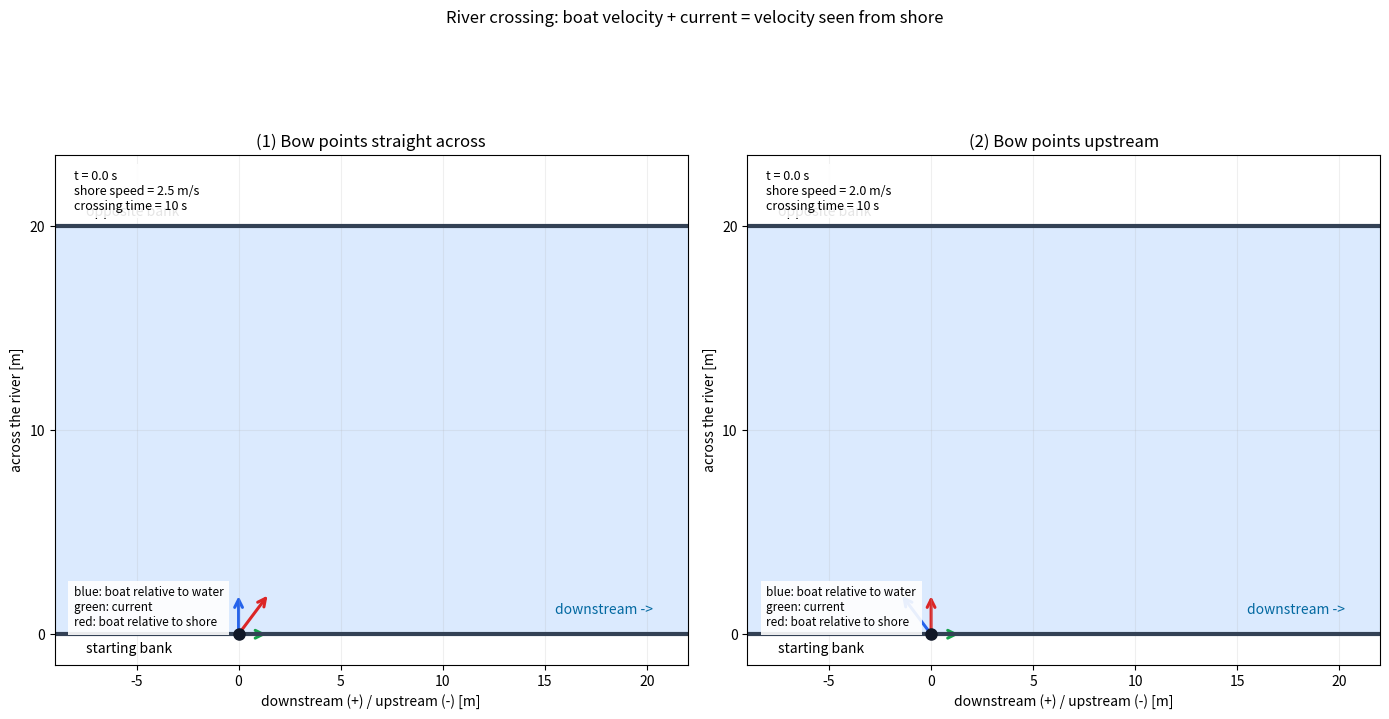

Source code (Python):
"""川を横切る船の相対速度と航跡を可視化する。"""

import matplotlib.pyplot as plt
from matplotlib.animation import FuncAnimation
from matplotlib.patches import FancyArrowPatch


RIVER_WIDTH = 20.0
CURRENT = (1.5, 0.0)  # x 軸を下流、y 軸を対岸方向とする。
CASES = (
    {
        "title": "(1) Bow points straight across",
        "boat_water": (0.0, 2.0),
        "ground": (1.5, 2.0),
        "speed": "shore speed = 2.5 m/s",
        "time": "crossing time = 10 s",
    },
    {
        "title": "(2) Bow points upstream",
        "boat_water": (-1.5, 2.0),
        "ground": (0.0, 2.0),
        "speed": "shore speed = 2.0 m/s",
        "time": "crossing time = 10 s",
    },
)


def make_arrow(axis, color):
    arrow = FancyArrowPatch(
        (0, 0),
        (0, 0),
        arrowstyle="->",
        mutation_scale=14,
        linewidth=2.2,
        color=color,
    )
    axis.add_patch(arrow)
    return arrow


def set_arrow(arrow, start, vector):
    arrow.set_positions(start, (start[0] + vector[0], start[1] + vector[1]))


def setup_axis(axis, case):
    axis.axhspan(0, RIVER_WIDTH, color="#dbeafe")
    axis.axhline(0, color="#334155", linewidth=3)
    axis.axhline(RIVER_WIDTH, color="#334155", linewidth=3)
    axis.text(-7.5, -0.9, "starting bank", fontsize=10)
    axis.text(-7.5, RIVER_WIDTH + 0.5, "opposite bank", fontsize=10)
    axis.text(15.5, 1.0, "downstream ->", color="#0369a1", fontsize=10)
    axis.set_title(case["title"])
    axis.set_xlim(-9, 22)
    axis.set_ylim(-1.5, 23.5)
    axis.set_aspect("equal")
    axis.set_xlabel("downstream (+) / upstream (-) [m]")
    axis.set_ylabel("across the river [m]")
    axis.set_yticks((0, 10, 20))
    axis.grid(alpha=0.2)

    # 矢印は「対水速度 + 流速 = 岸から見た速度」を表す。
    water_arrow = make_arrow(axis, "#2563eb")
    current_arrow = make_arrow(axis, "#16a34a")
    ground_arrow = make_arrow(axis, "#dc2626")
    boat, = axis.plot([], [], marker="o", color="#111827", markersize=8)
    trail, = axis.plot([], [], color="#7c3aed", linewidth=1.8, linestyle="--")
    info = axis.text(
        0.03,
        0.97,
        "",
        transform=axis.transAxes,
        va="top",
        fontsize=9,
        bbox={"facecolor": "white", "edgecolor": "none", "alpha": 0.9},
    )
    legend = axis.text(
        0.03,
        0.07,
        "blue: boat relative to water\ngreen: current\nred: boat relative to shore",
        transform=axis.transAxes,
        va="bottom",
        fontsize=8.5,
        bbox={"facecolor": "white", "edgecolor": "none", "alpha": 0.9},
    )
    return water_arrow, current_arrow, ground_arrow, boat, trail, info, legend


def main(interval_ms=100):
    figure, axes = plt.subplots(1, 2, figsize=(14, 8))
    figure.suptitle("River crossing: boat velocity + current = velocity seen from shore")
    artists = [setup_axis(axis, case) for axis, case in zip(axes, CASES)]

    def update(frame):
        time = frame / 10  # 0.0 s から 10.0 s までを 0.1 s ごとに表示する。
        changed = []
        for case, item in zip(CASES, artists):
            water_arrow, current_arrow, ground_arrow, boat, trail, info, legend = item
            ground_x, ground_y = case["ground"]
            position = (ground_x * time, ground_y * time)
            set_arrow(water_arrow, position, case["boat_water"])
            set_arrow(current_arrow, position, CURRENT)
            set_arrow(ground_arrow, position, case["ground"])
            boat.set_data([position[0]], [position[1]])
            trail.set_data([0, position[0]], [0, position[1]])
            info.set_text(
                f"t = {time:.1f} s\n"
                f"{case['speed']}\n{case['time']}"
            )
            changed.extend((water_arrow, current_arrow, ground_arrow, boat, trail, info, legend))
        return changed

    def init():
        return update(0)

    animation = FuncAnimation(
        figure,
        update,
        init_func=init,
        frames=range(101),
        interval=interval_ms,
        repeat=True,
        repeat_delay=1800,
        blit=True,
        cache_frame_data=False,
    )
    figure._river_crossing_animation = animation
    plt.tight_layout()
    plt.show()


if __name__ == "__main__":
    main()
